Dataset: lego-image-classification (GitHub, tvuylsteke/lego-image-classification). Classes: no brick, brick 2x4, brick 1x2.

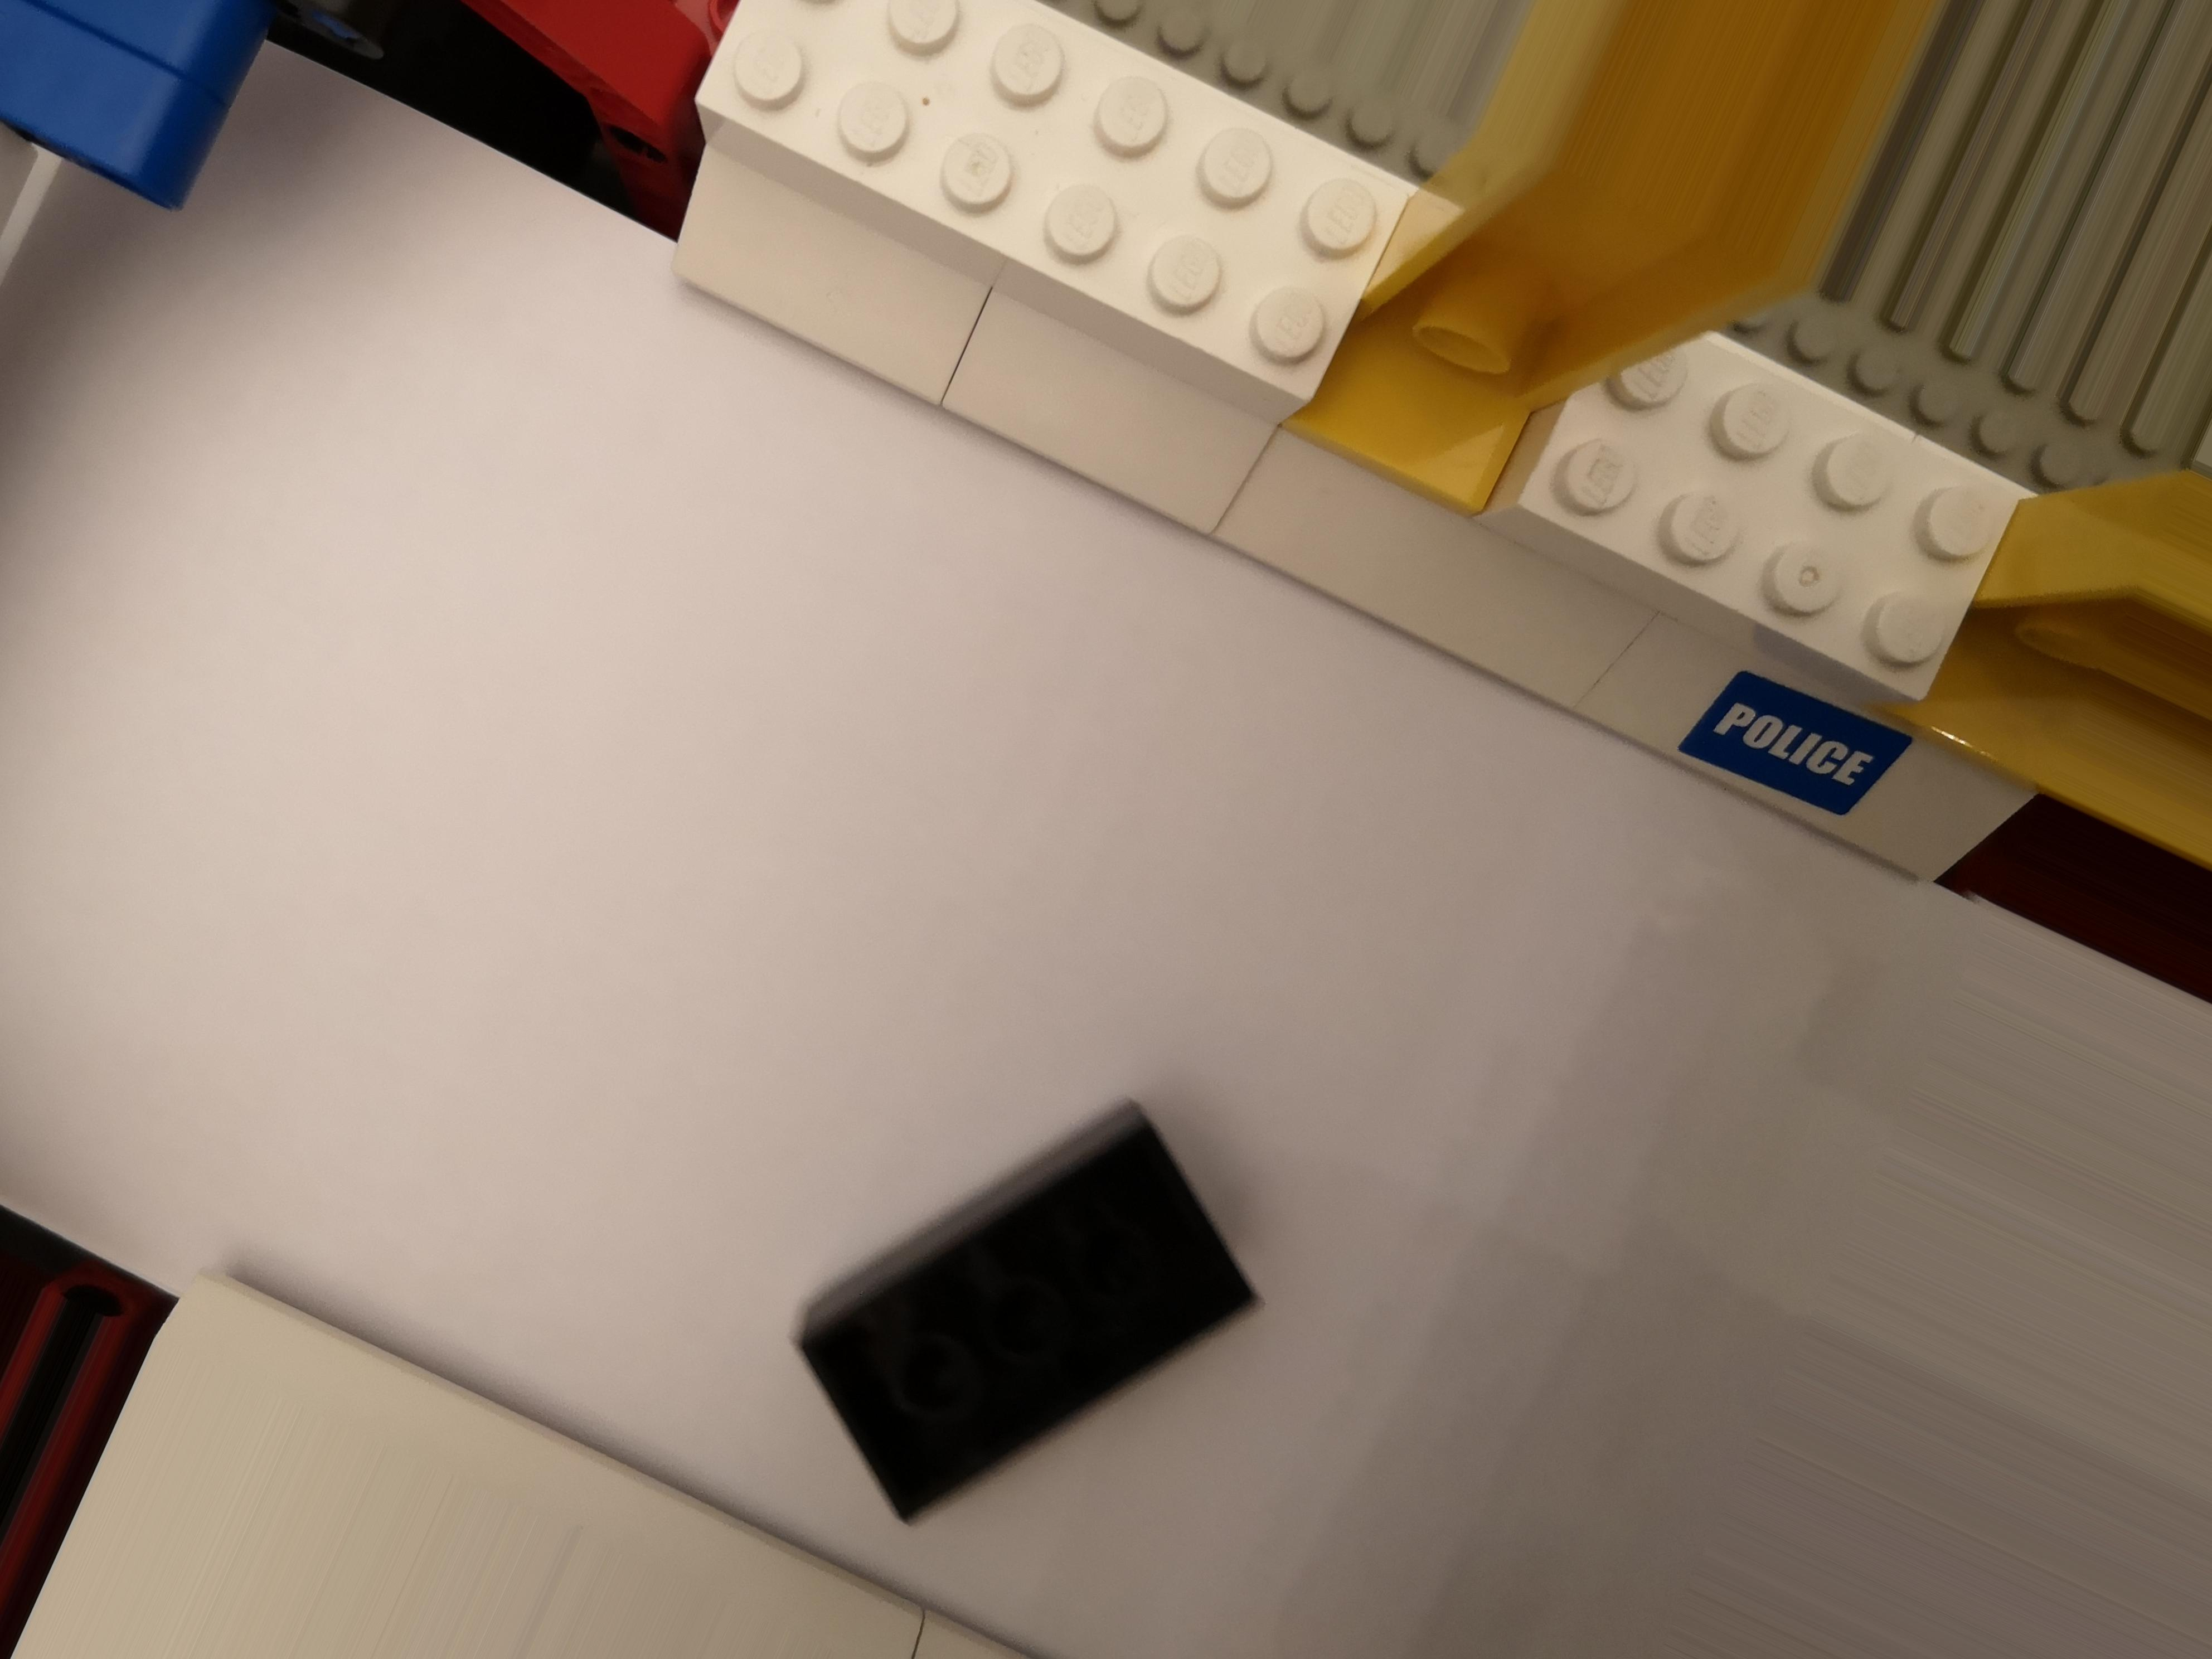
Label: brick 2x4

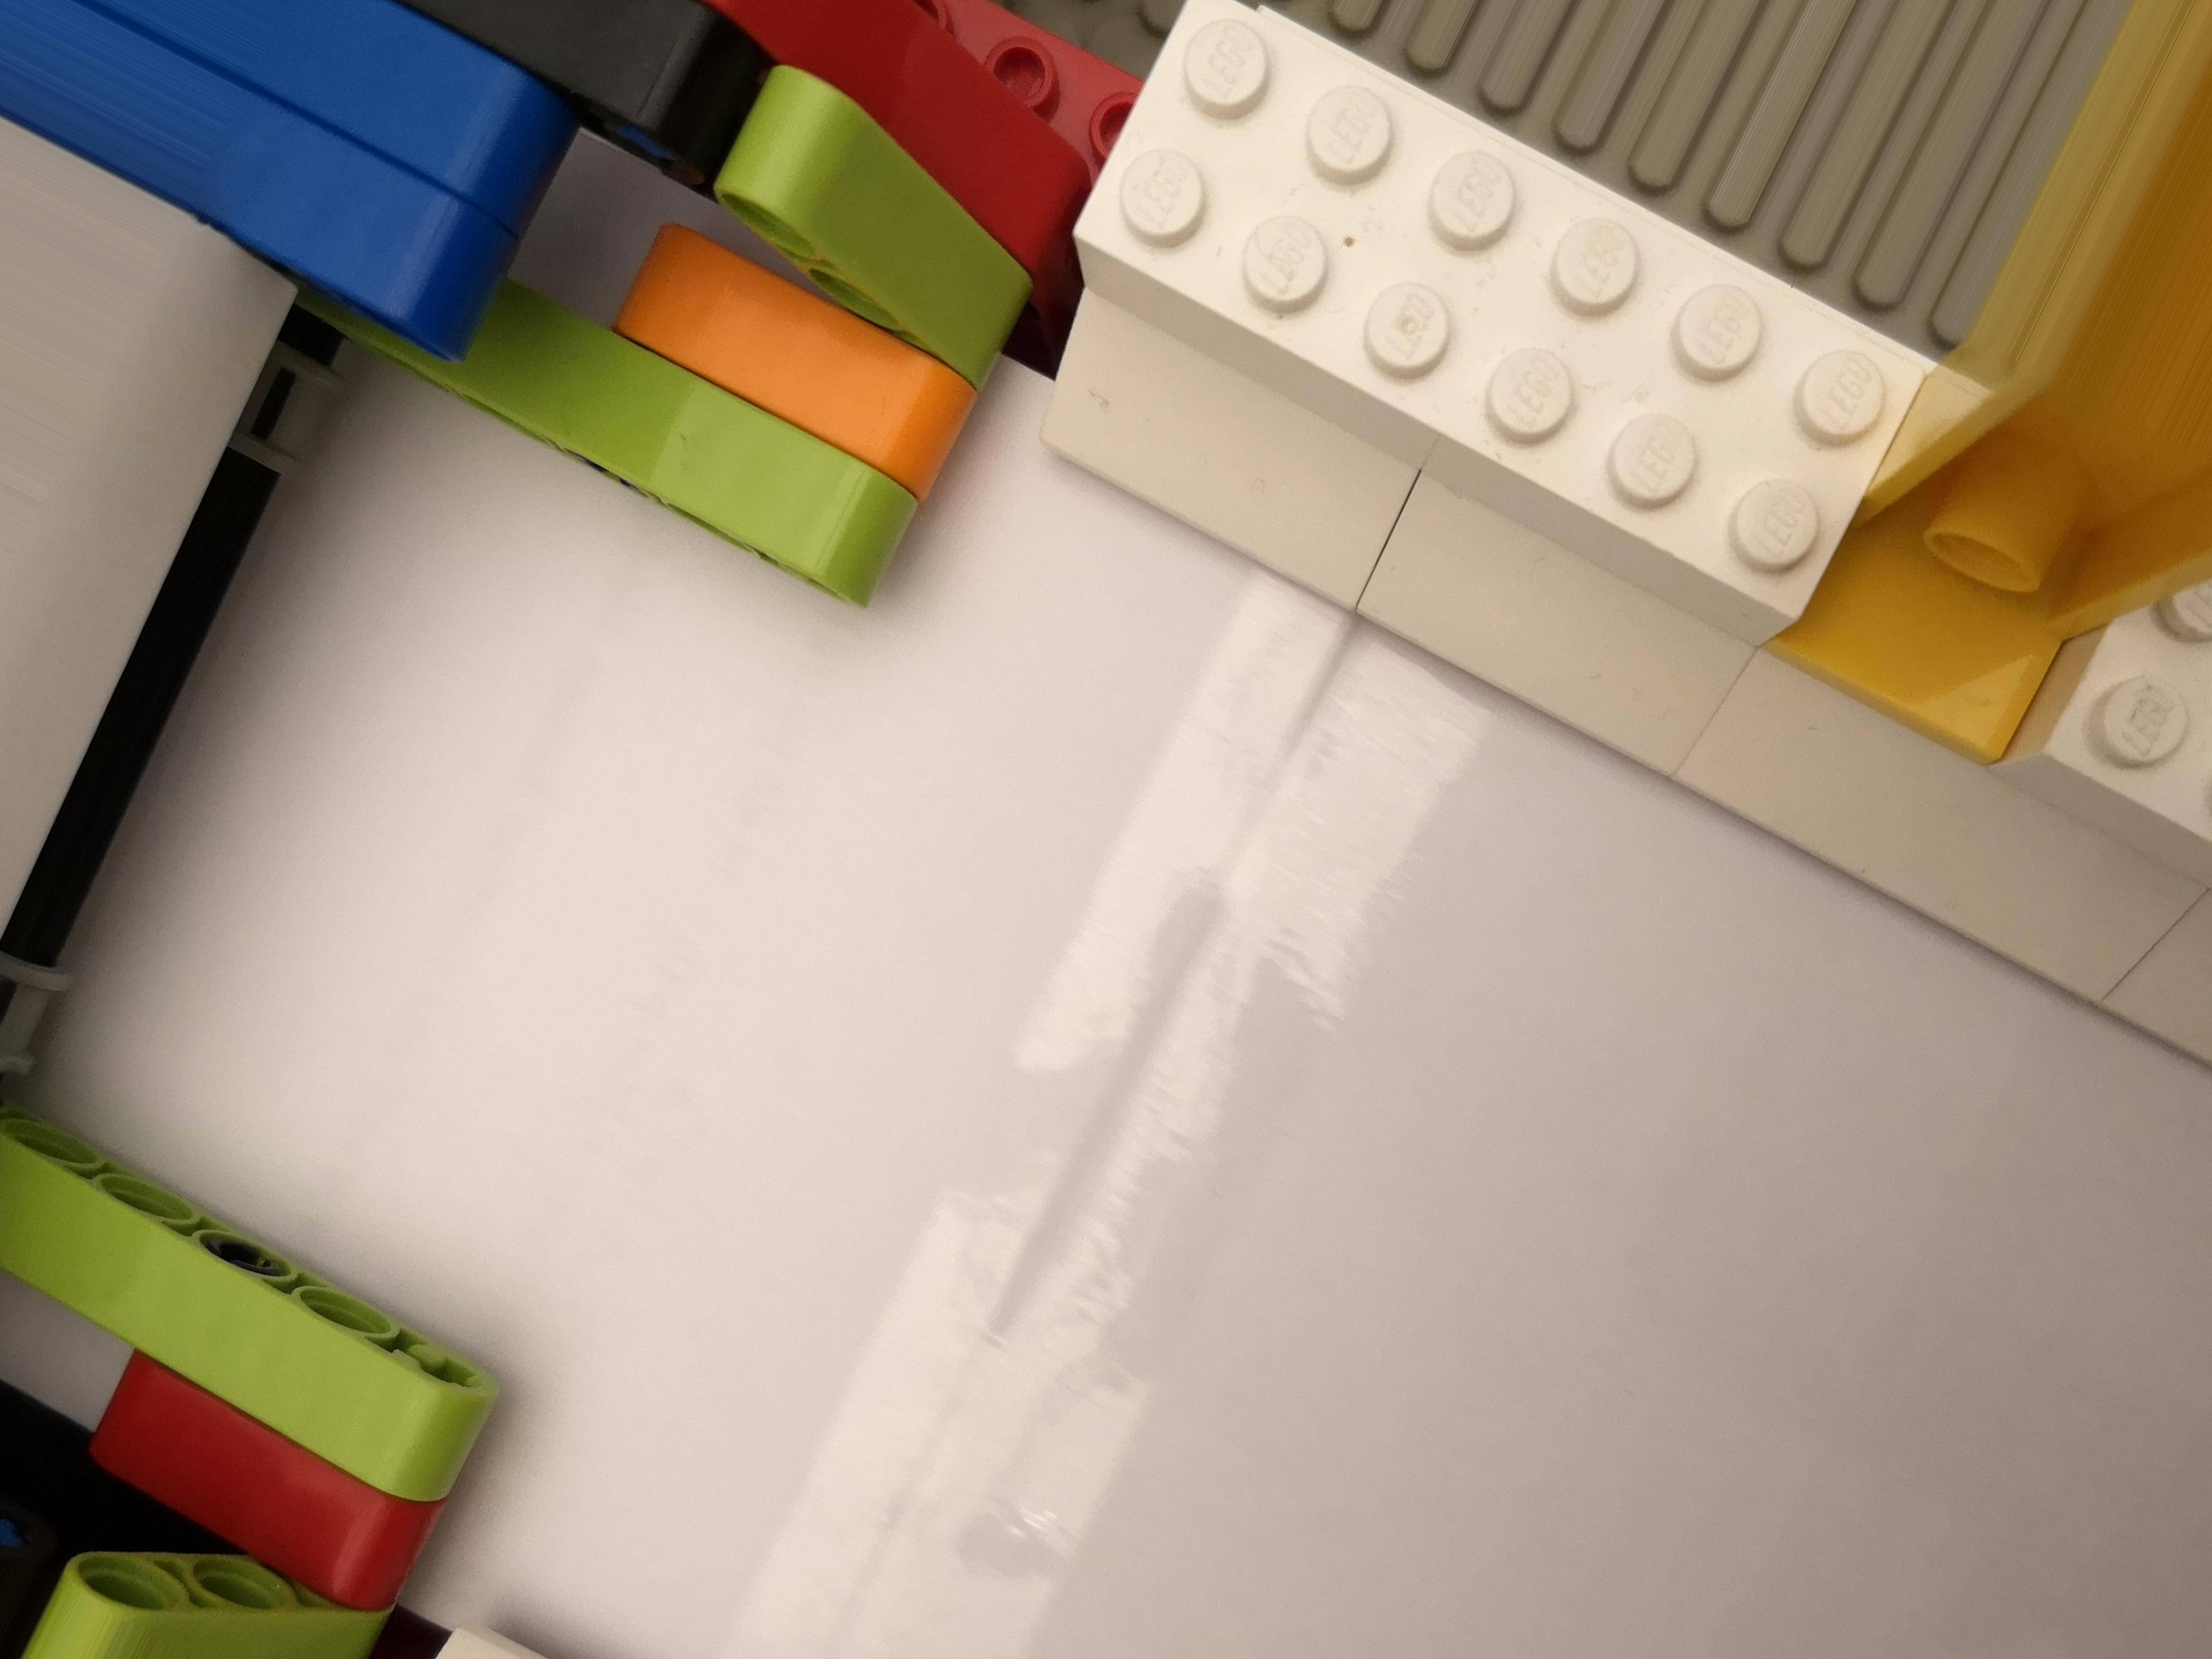
Label: no brick

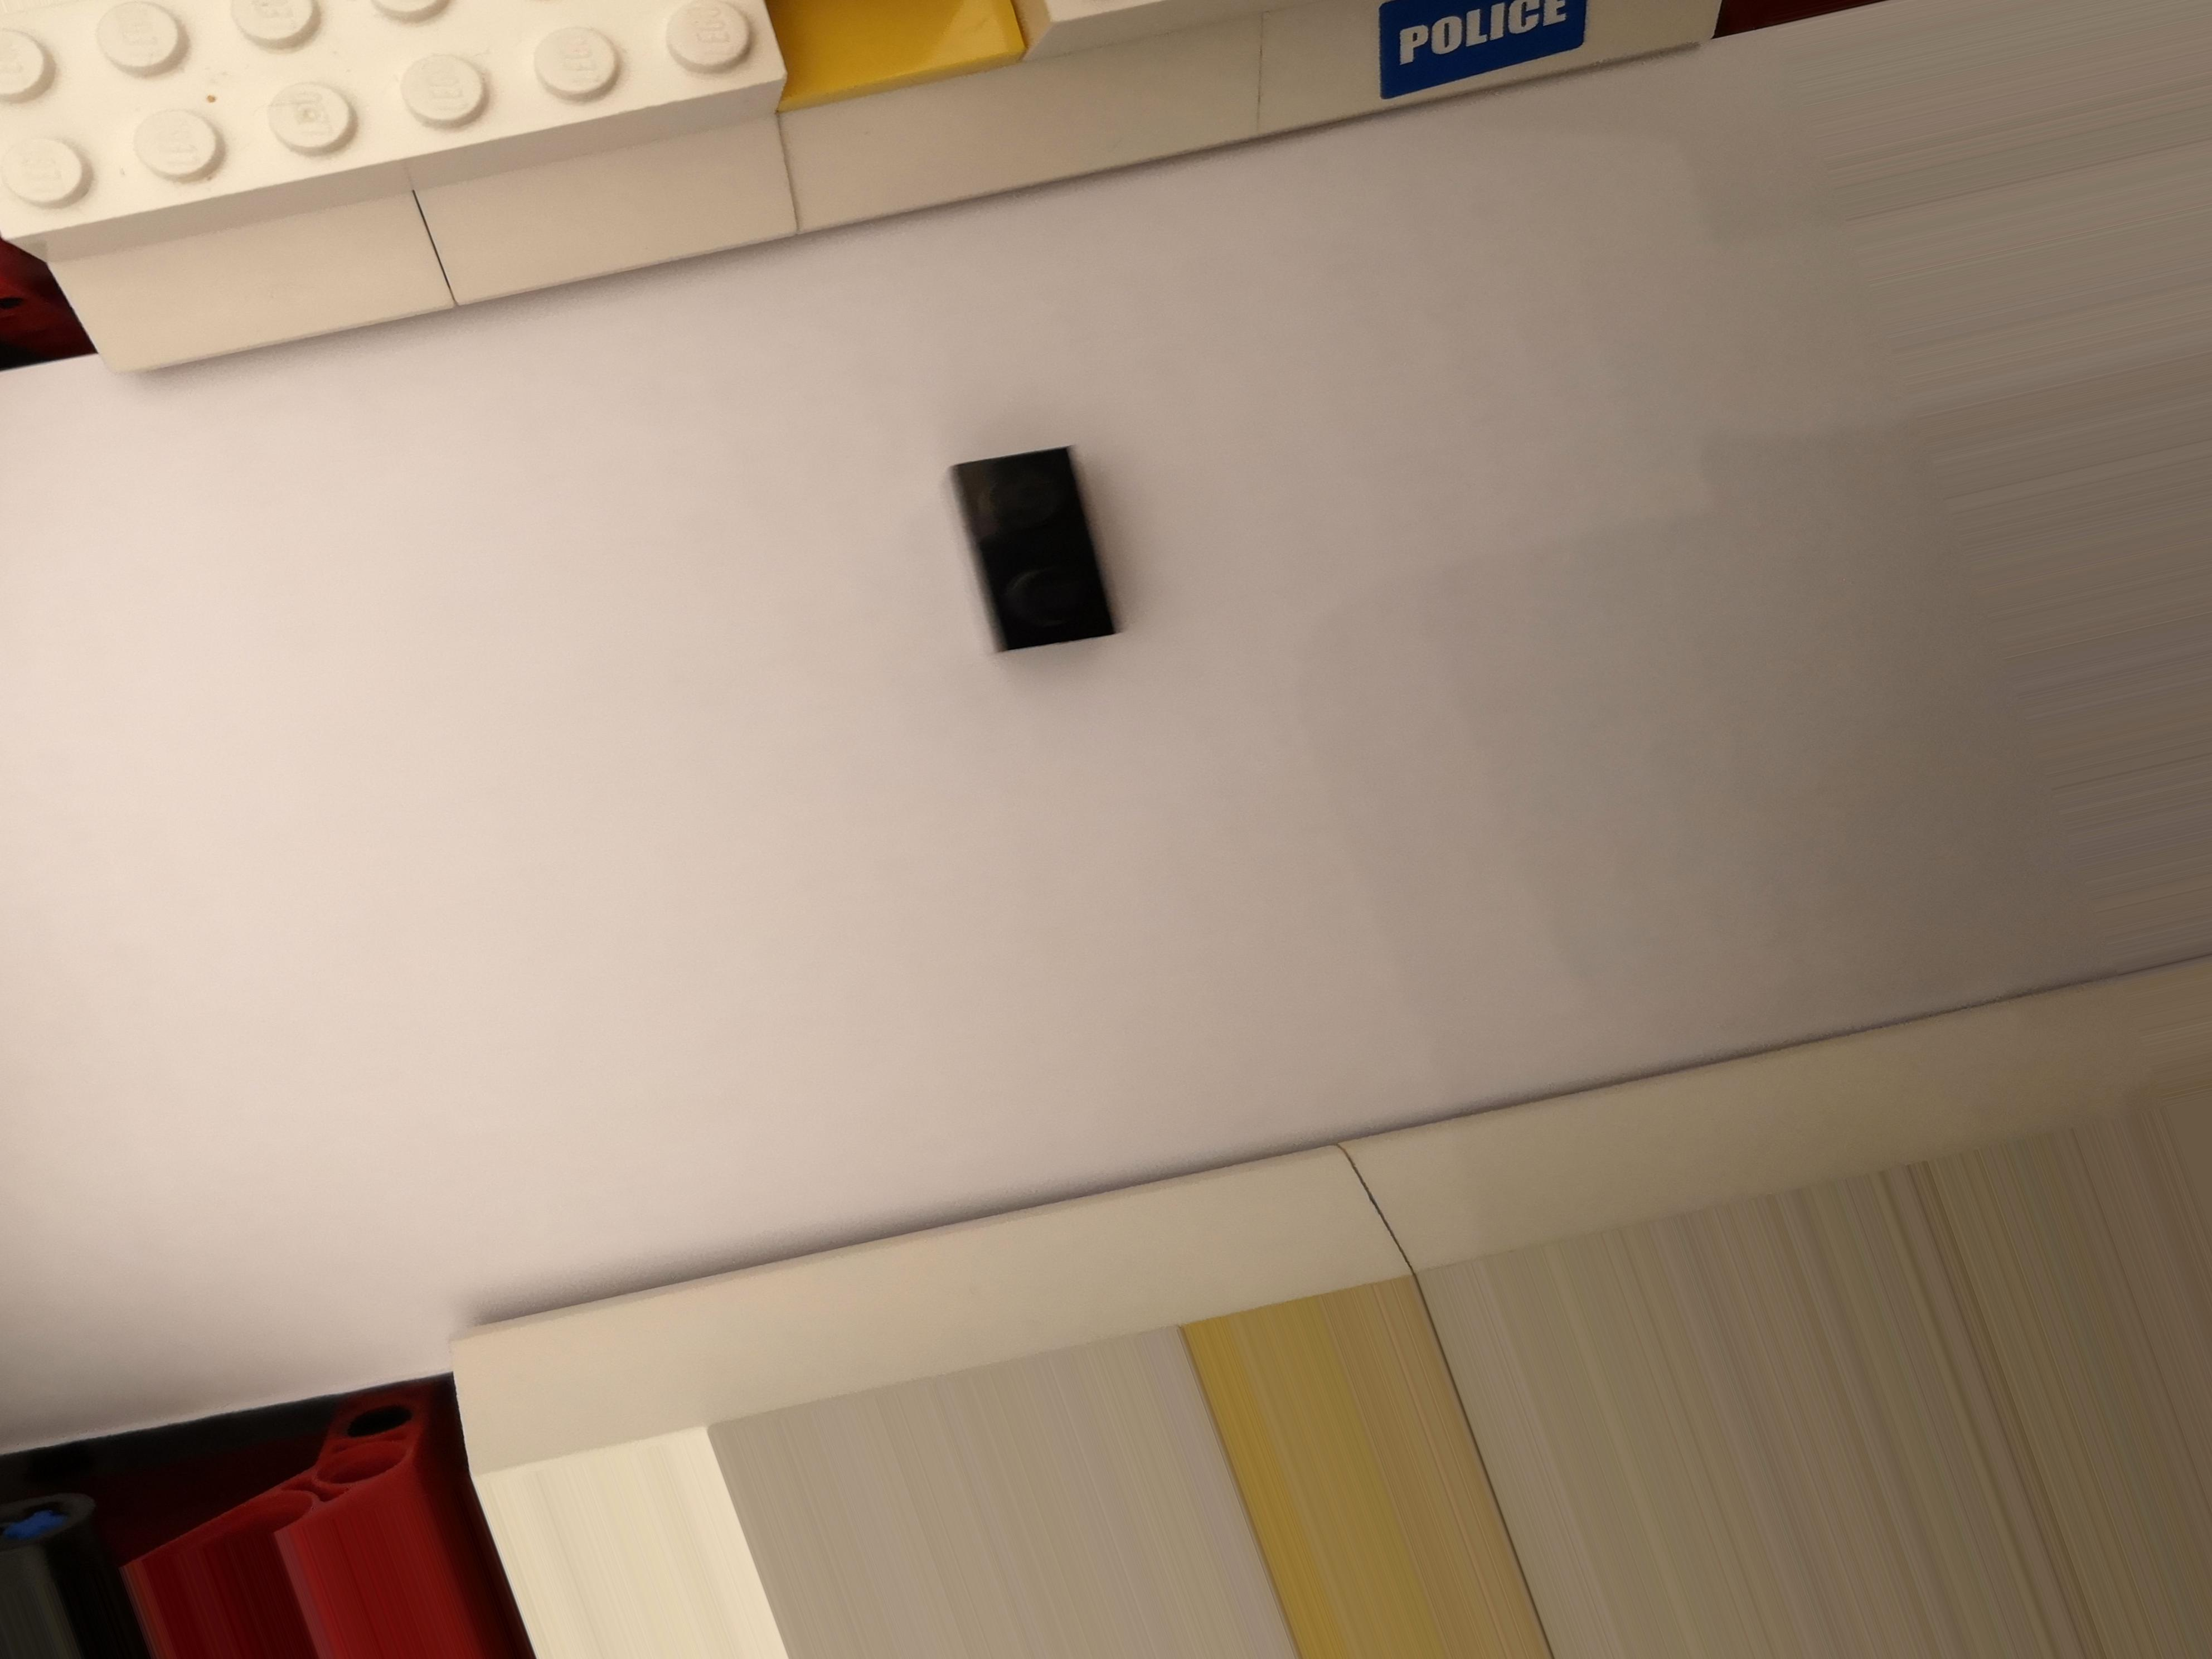
Label: brick 1x2

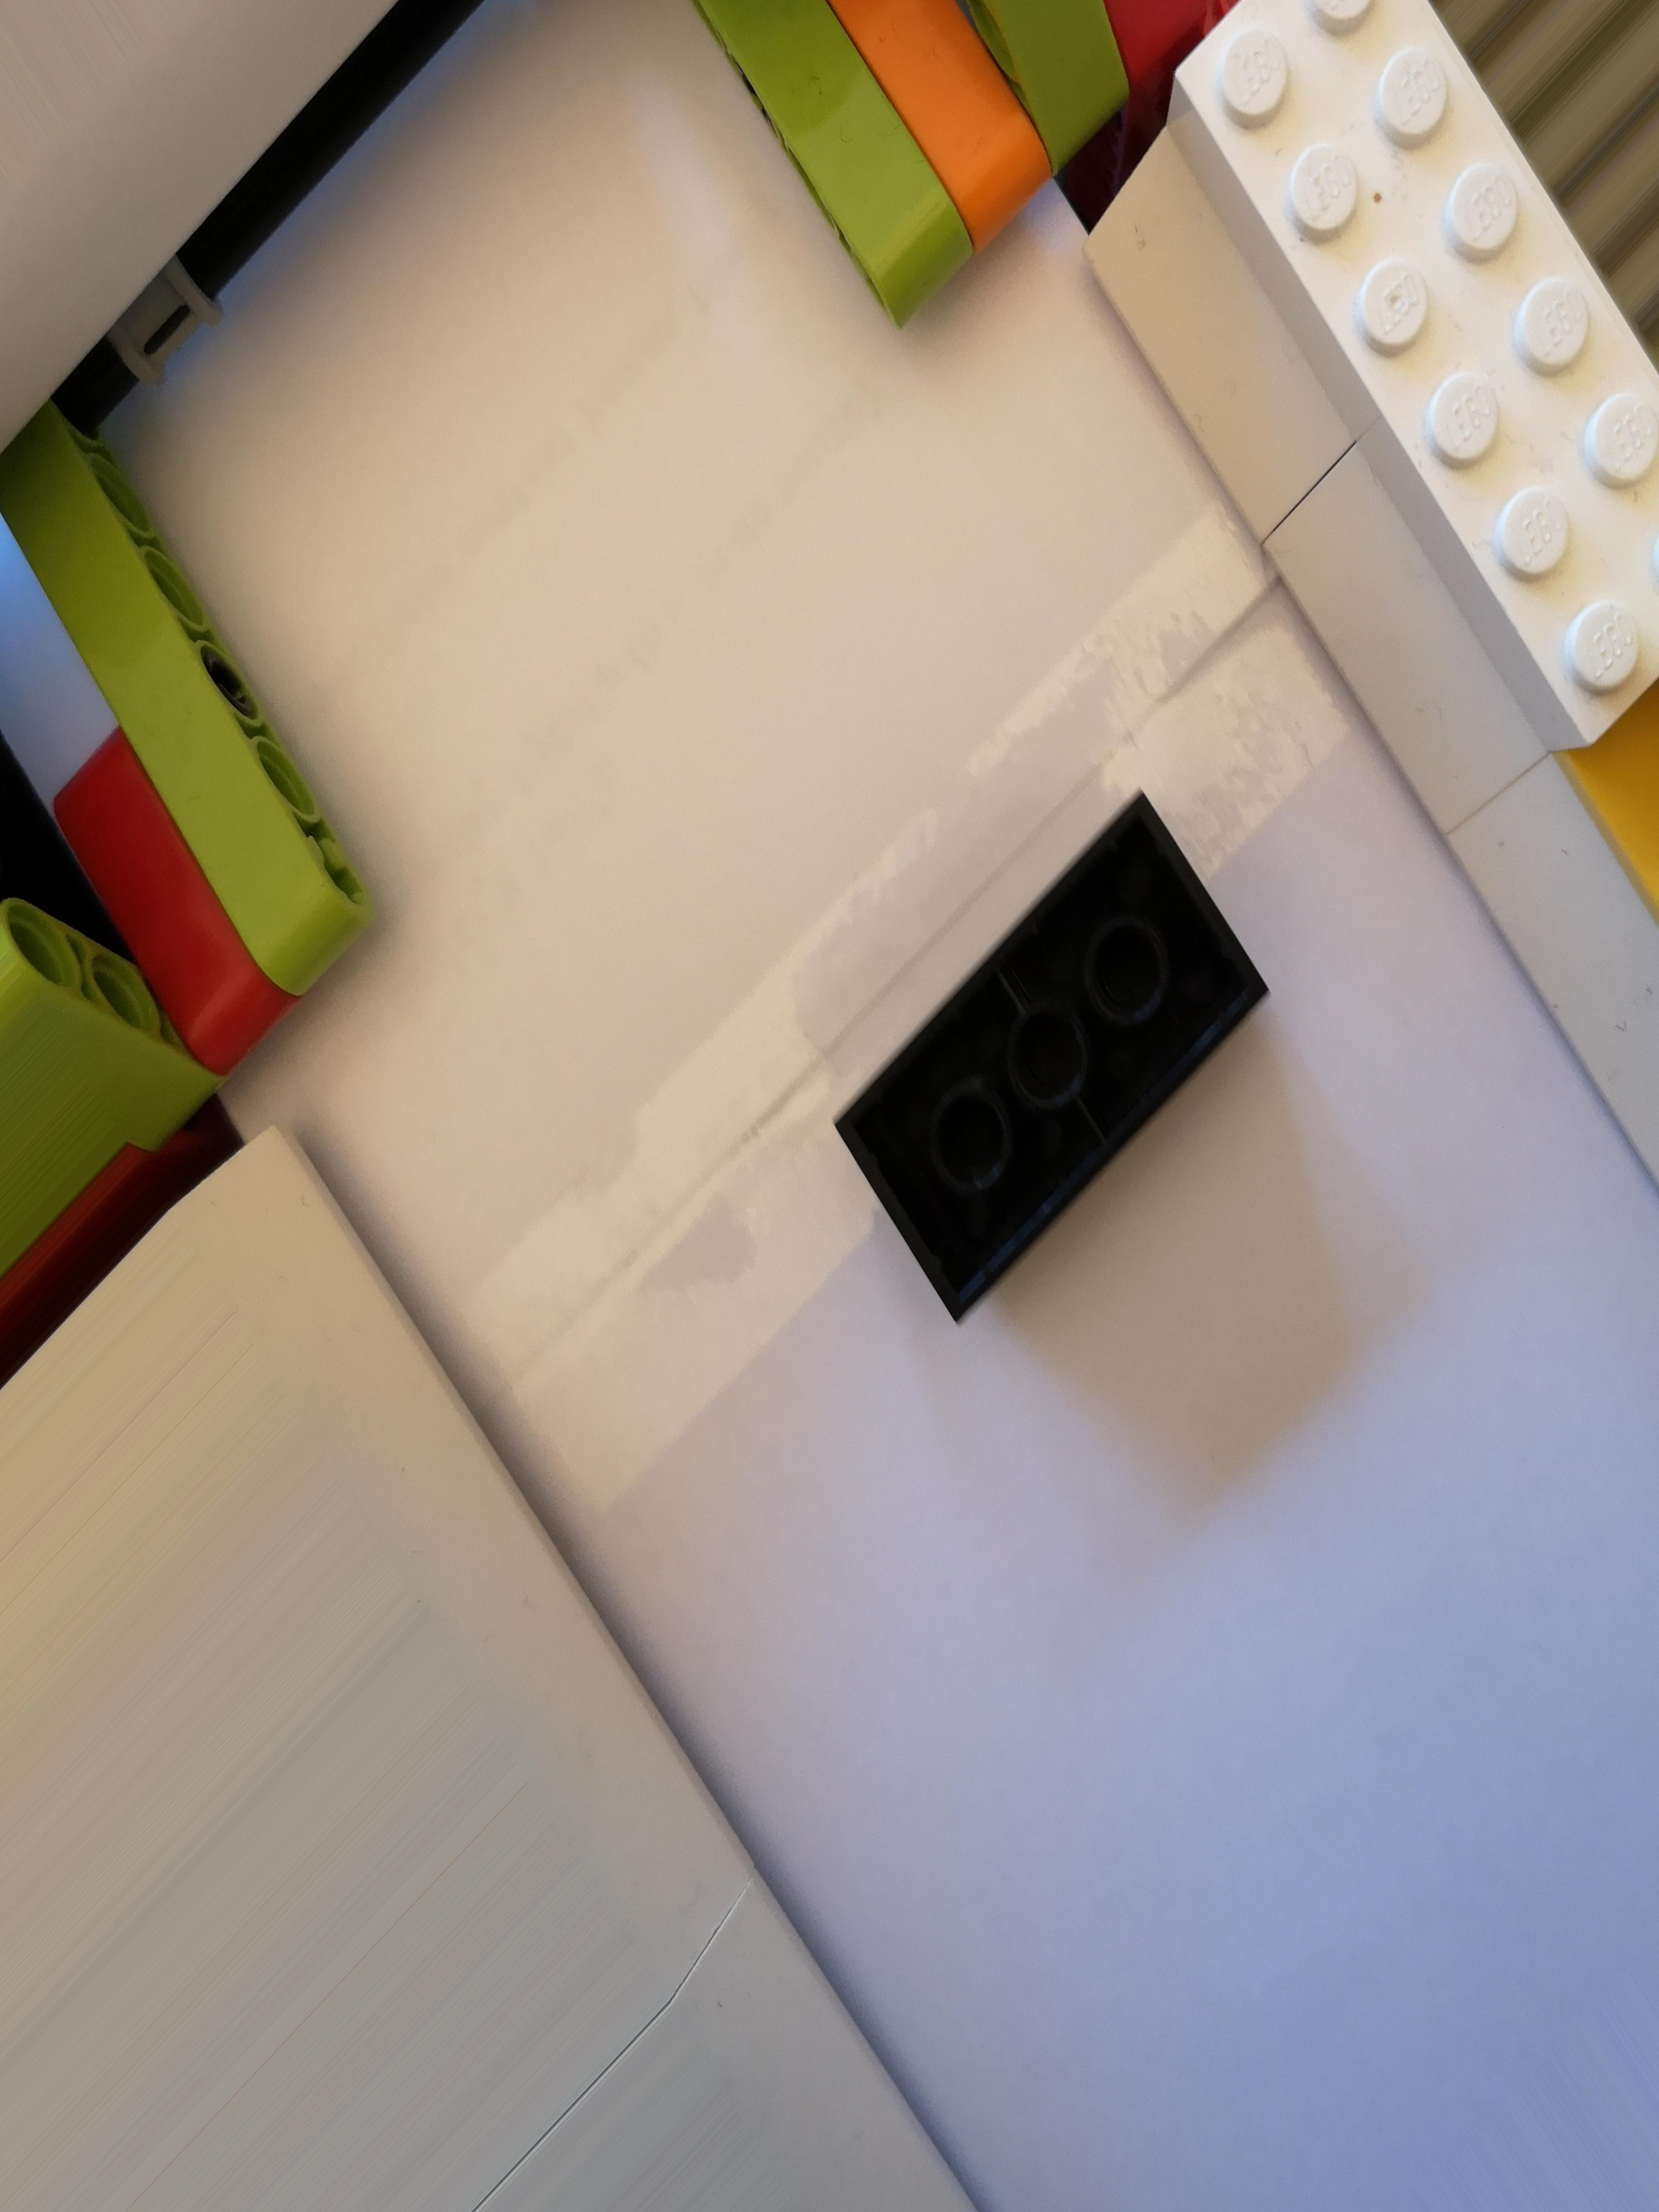
Label: brick 2x4

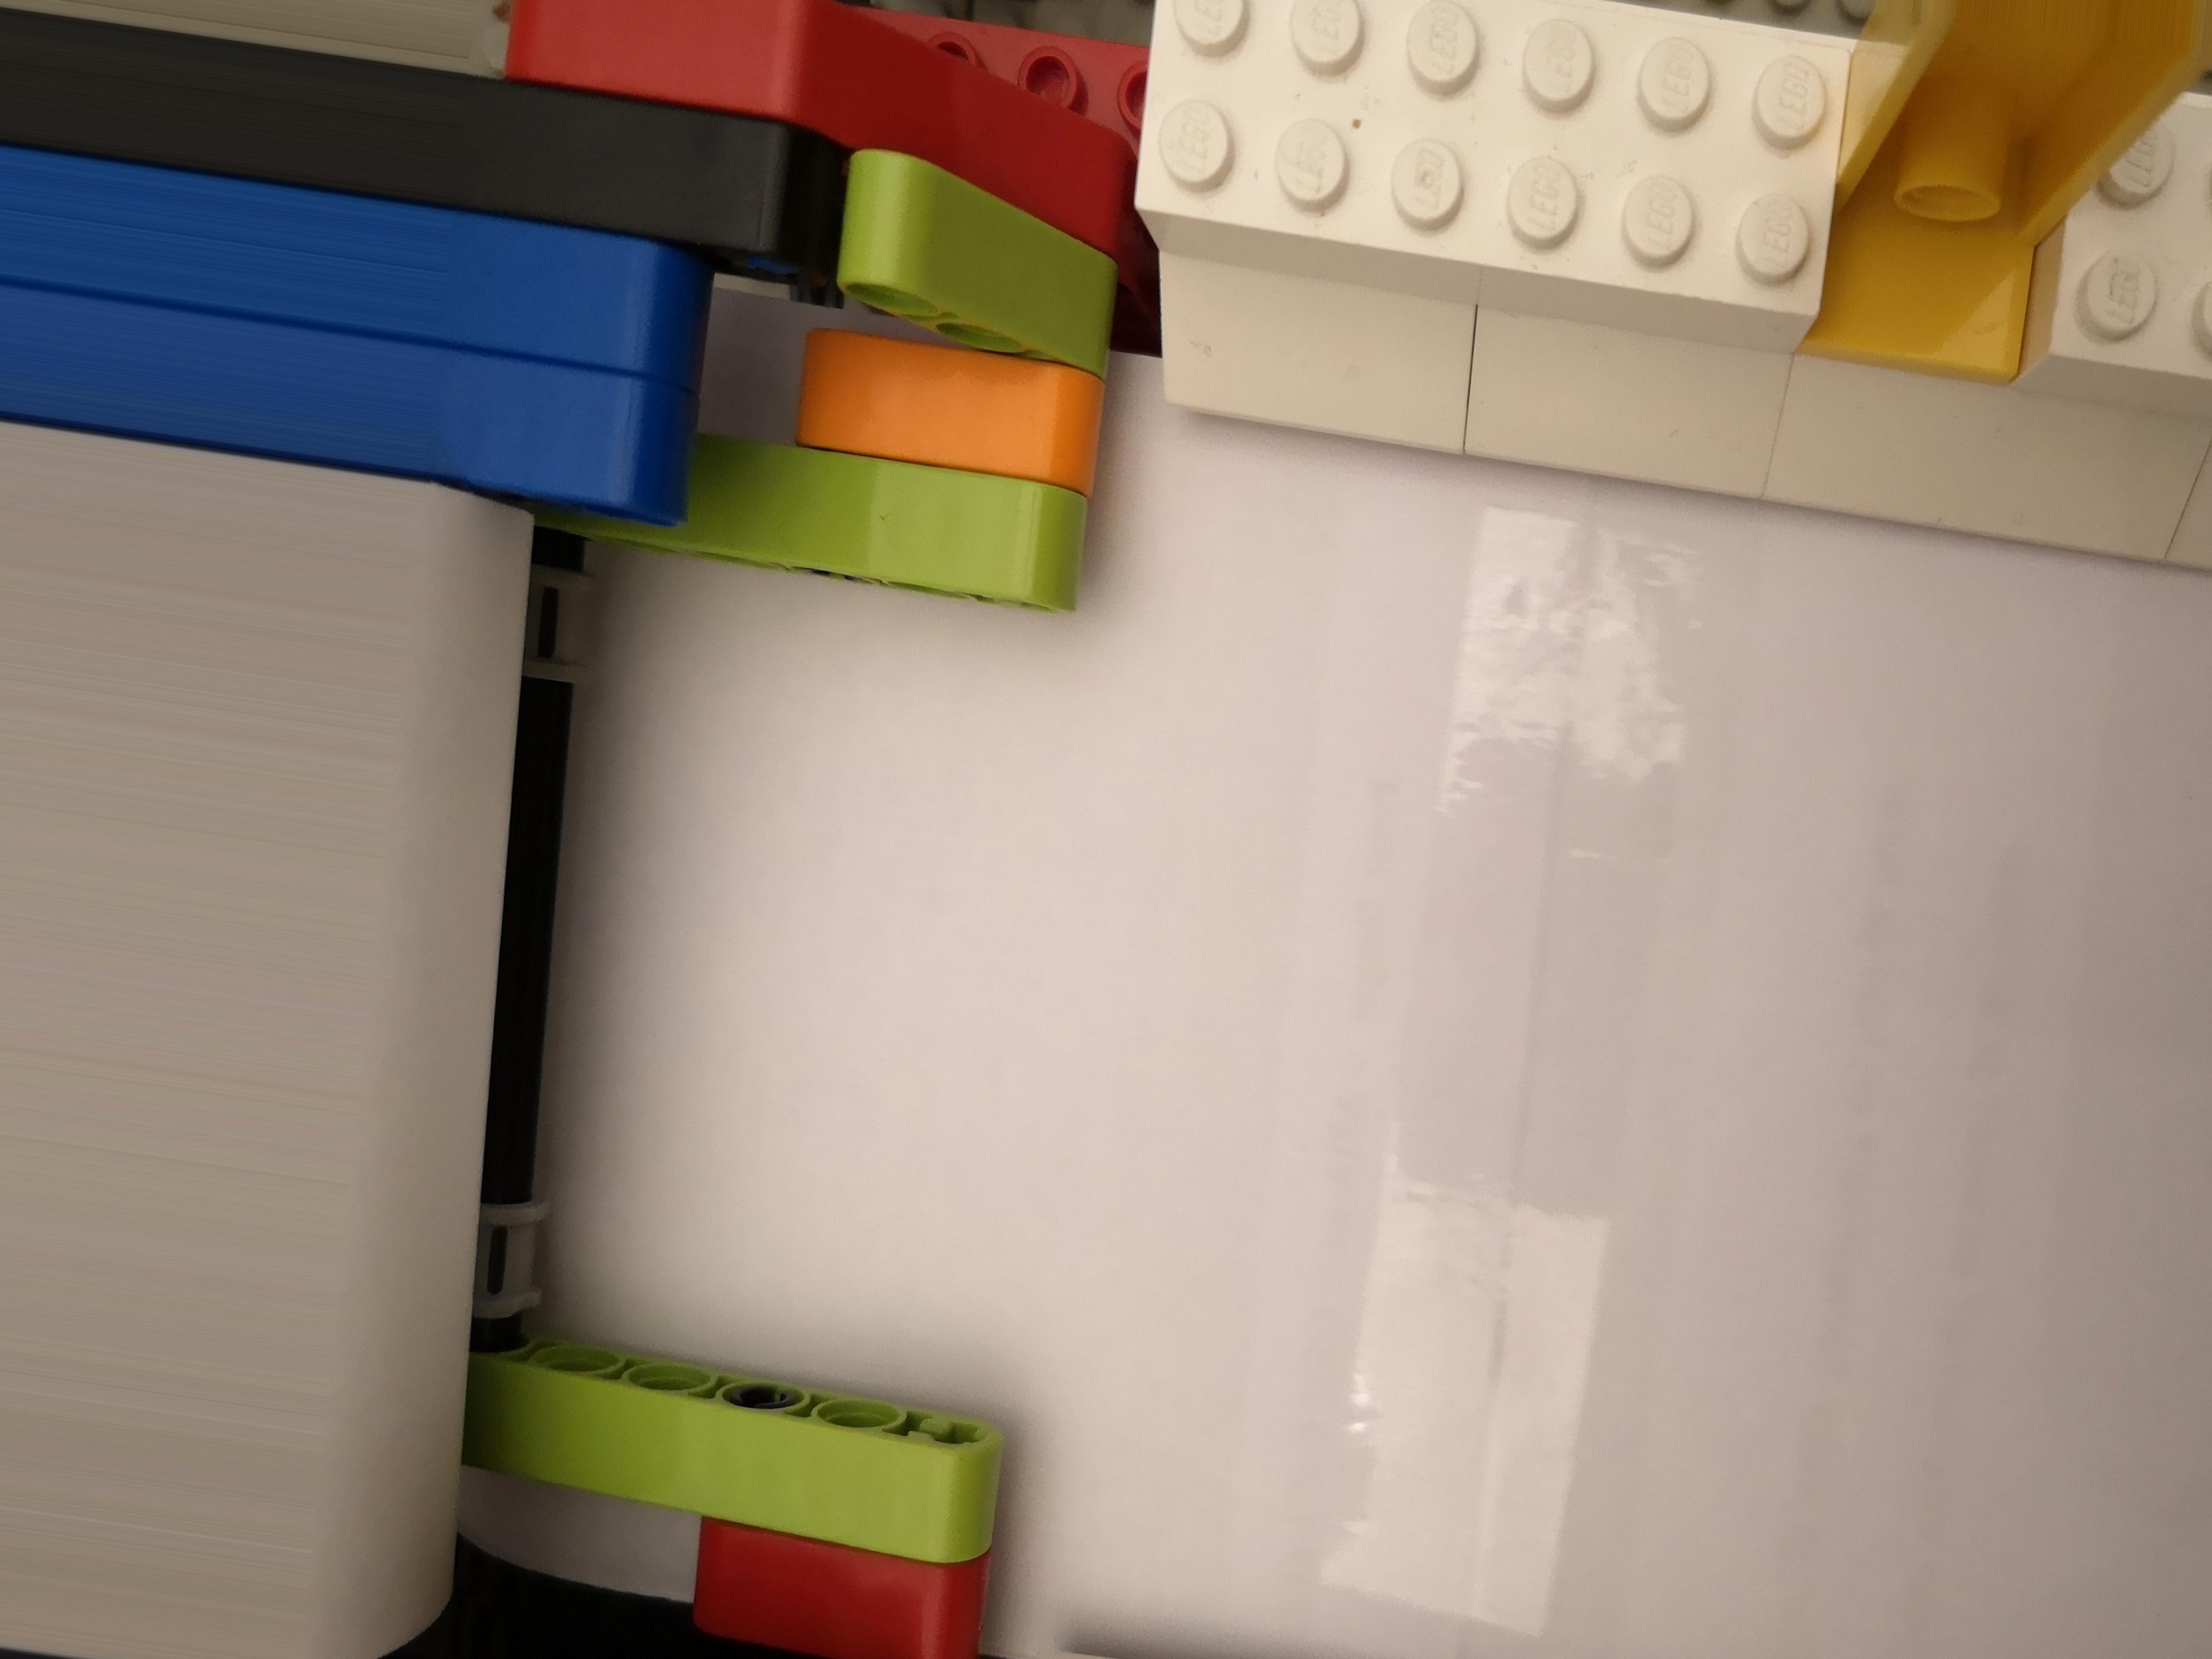
Label: no brick

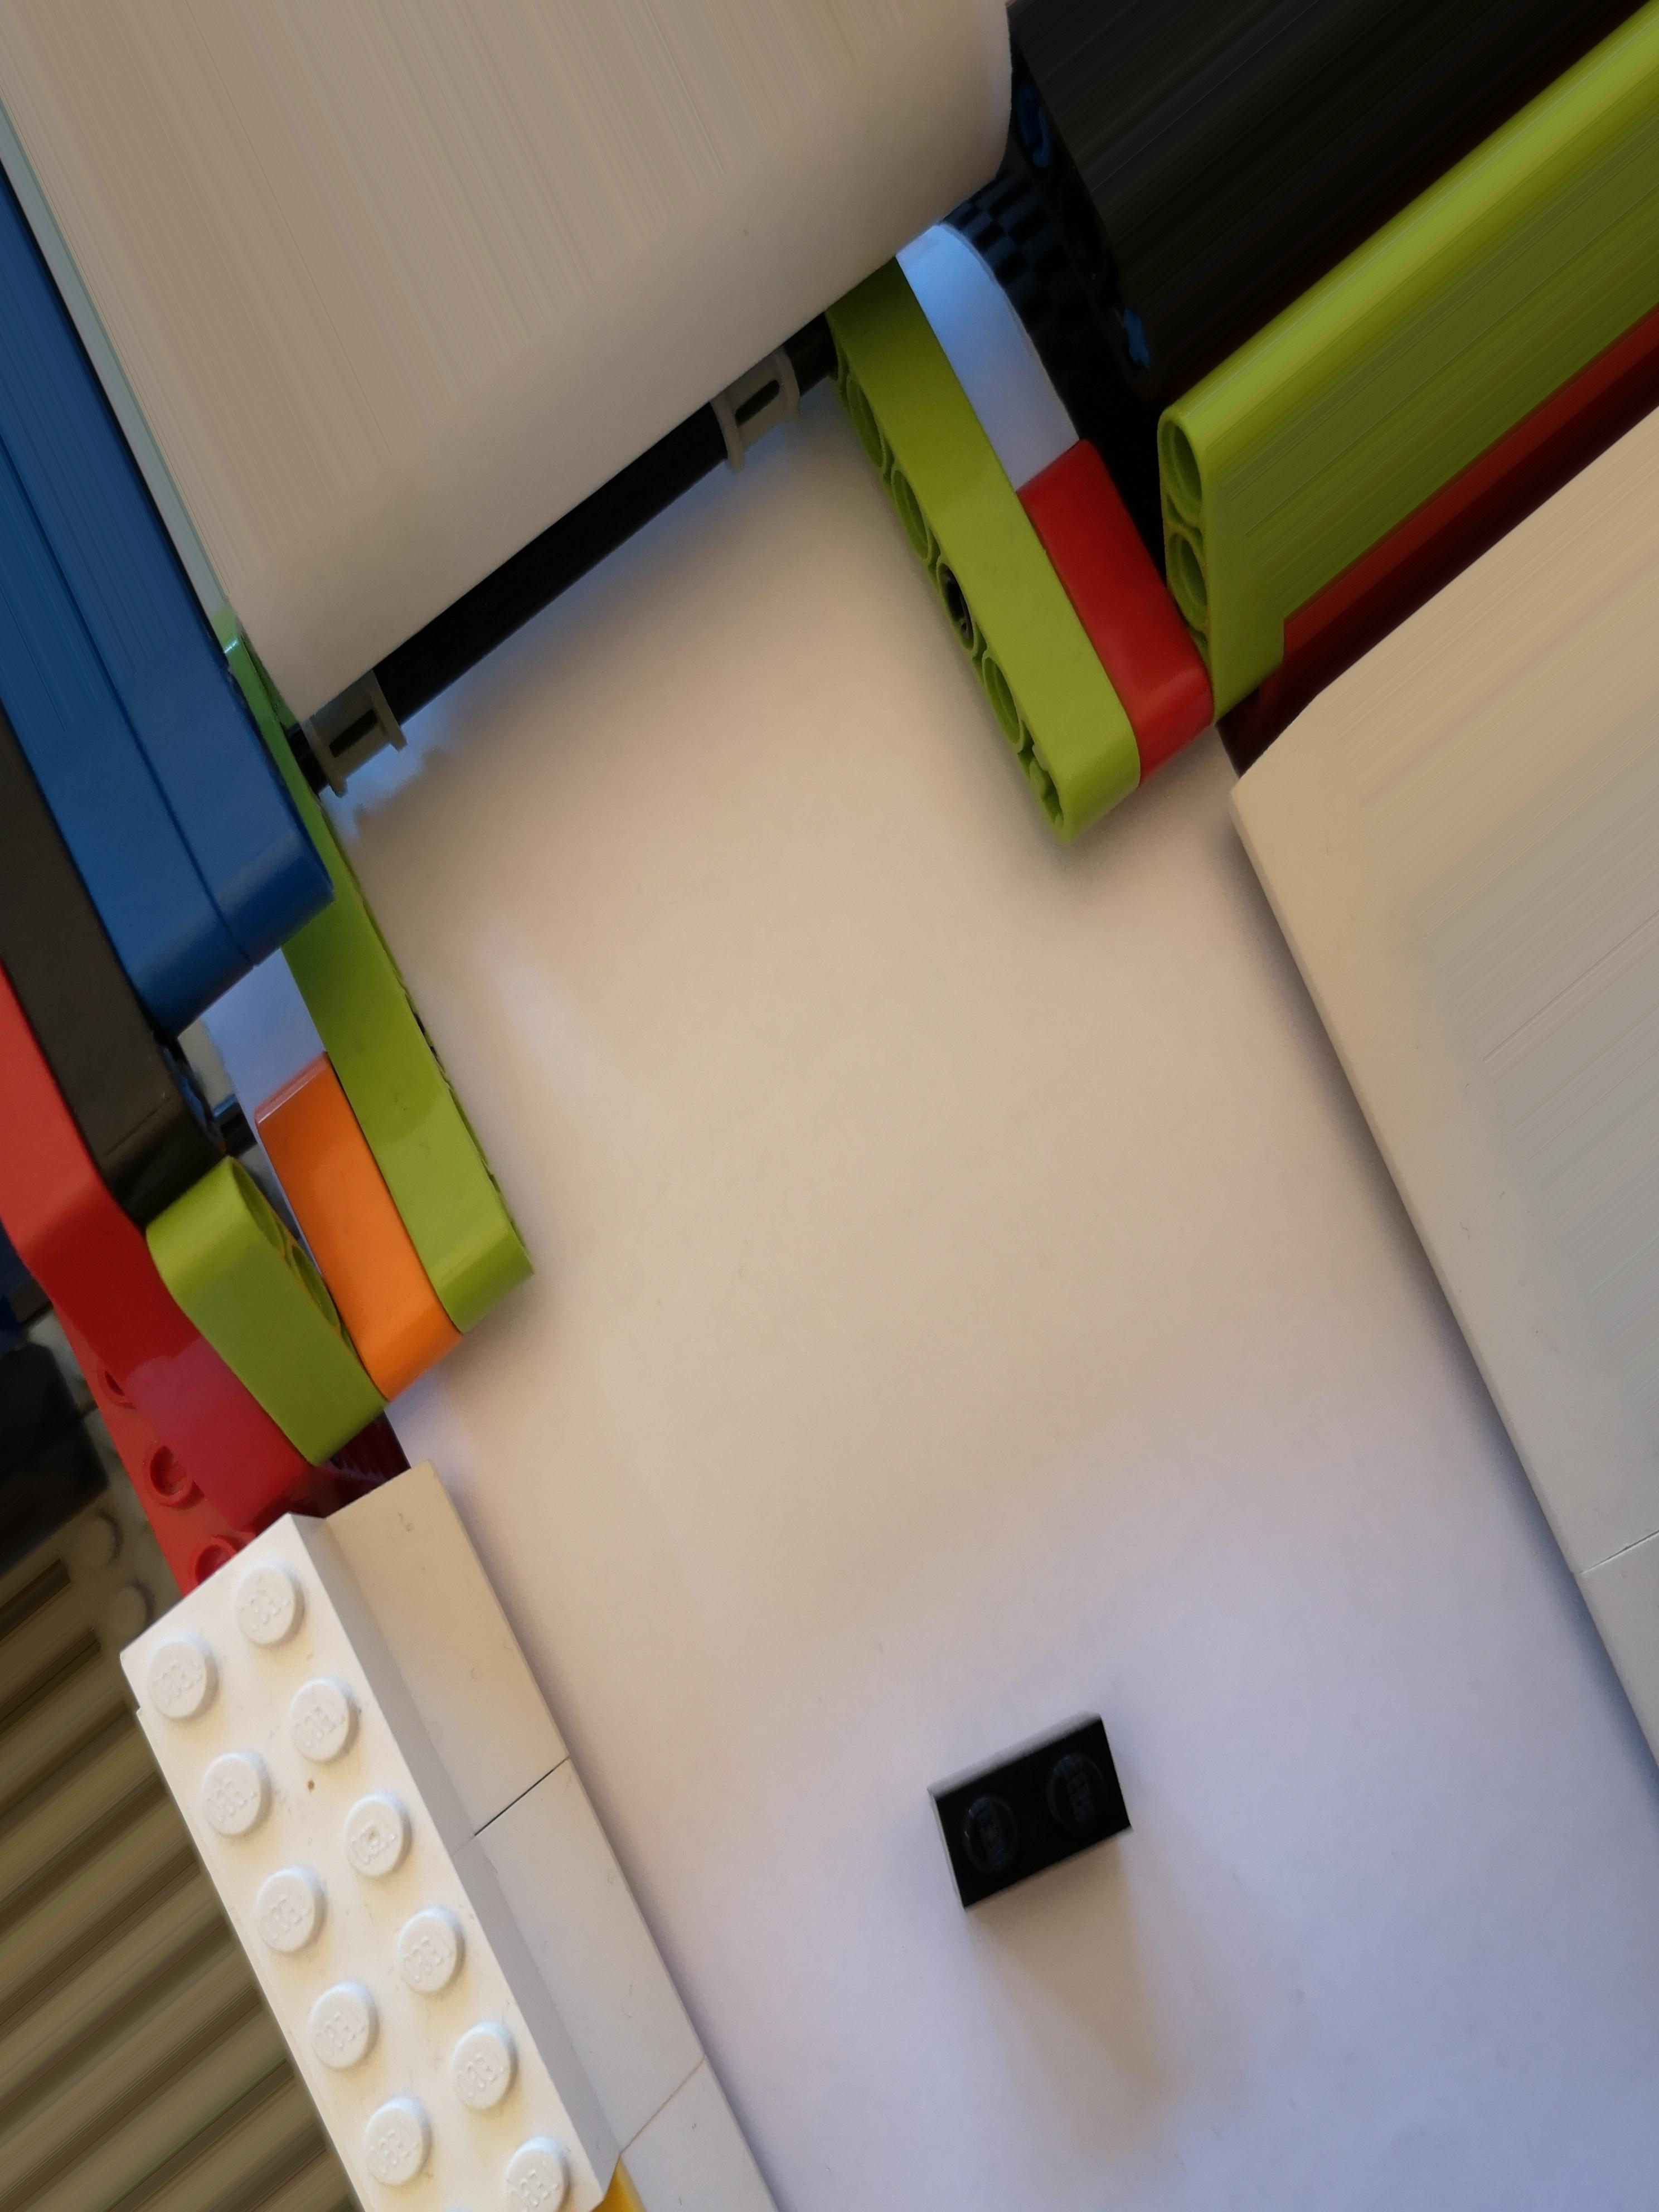
Label: brick 1x2
